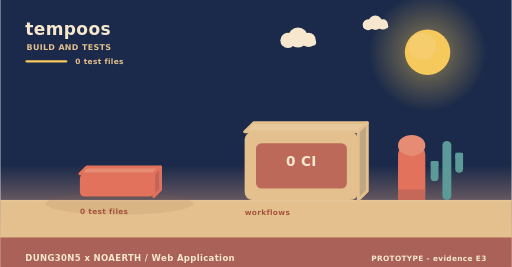
t = 0.00 s
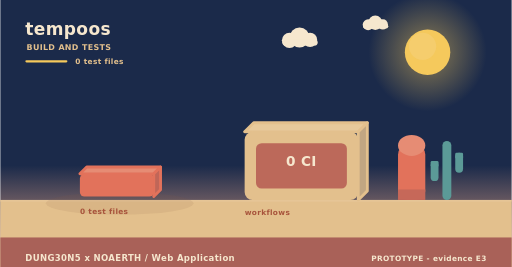
t = 2.00 s
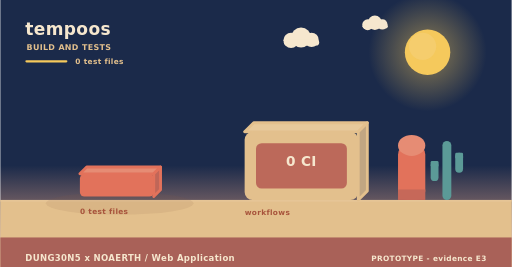
t = 4.00 s
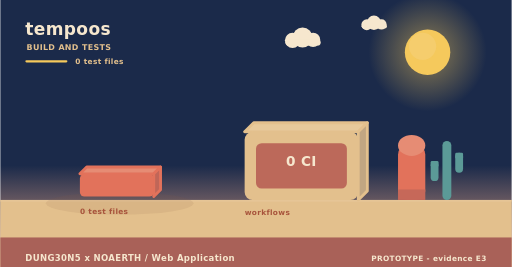
t = 6.00 s
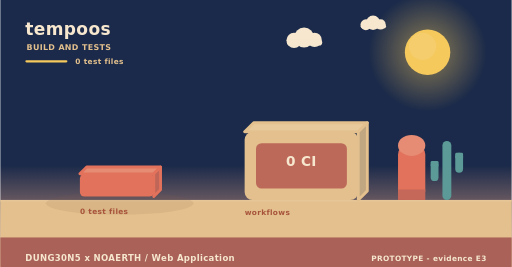
t = 8.00 s
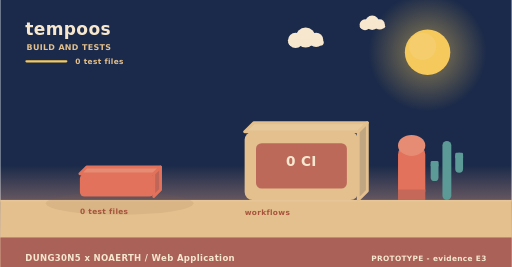
t = 10.00 s

The animated SVG that drew these frames (rendered in a browser with its animation timeline set to each time). Animation: 3 SMIL elements (animateTransform=3); frames cover the first 10.00 s, repeats indefinitely.

<svg xmlns="http://www.w3.org/2000/svg" width="900" height="470" viewBox="0 0 900 470" role="img" aria-label="tempoos - how it is verified"><linearGradient id="skyb" x1="0" y1="0" x2="0" y2="1"><stop offset="0" stop-color="#1b2a4a"/><stop offset="0.62" stop-color="#1b2a4a"/><stop offset="1" stop-color="#f3ad8a"/></linearGradient><rect width="900" height="470" fill="url(#skyb)"/><radialGradient id="sunb"><stop offset="0.35" stop-color="#f5c95c" stop-opacity="0.34"/><stop offset="1" stop-color="#f5c95c" stop-opacity="0"/></radialGradient><circle cx="752" cy="92" r="104" fill="url(#sunb)"/><circle cx="752" cy="92" r="40" fill="#f5c95c"/><circle cx="743.2" cy="81.6" r="24" fill="#f5d27e" opacity="0.5"/><g><circle cx="524" cy="66" r="17.64" fill="#f6e7ce"/><circle cx="506.36" cy="71.04" r="13.44" fill="#f6e7ce"/><circle cx="542.48" cy="70.2" r="12.6" fill="#f6e7ce"/><rect x="493.76" y="69.36" width="62.16" height="10.92" rx="5.46" fill="#f6e7ce"/><animateTransform attributeName="transform" type="translate" values="0 0;24 0;0 0" dur="36s" begin="0s" repeatCount="indefinite"/></g><g><circle cx="660" cy="40" r="12.6" fill="#f6e7ce"/><circle cx="647.4" cy="43.6" r="9.6" fill="#f6e7ce"/><circle cx="673.2" cy="43" r="9" fill="#f6e7ce"/><rect x="638.4" y="42.4" width="44.4" height="7.8" rx="3.9" fill="#f6e7ce"/><animateTransform attributeName="transform" type="translate" values="0 0;-18 0;0 0" dur="46s" begin="3s" repeatCount="indefinite"/></g><rect x="0" y="352" width="900" height="118" fill="#e3c08d"/><rect x="0" y="352" width="900" height="3" fill="#e6c596"/><text x="44" y="62" font-family="Verdana,DejaVu Sans,sans-serif" font-size="30" font-weight="700" letter-spacing="0.6" fill="#f6e7ce" text-anchor="start">tempoos</text><text x="46" y="88" font-family="Verdana,DejaVu Sans,sans-serif" font-size="14" font-weight="700" letter-spacing="0.6" fill="#e3c08d" text-anchor="start">BUILD AND TESTS</text><rect x="44" y="106" width="74" height="4" rx="2" fill="#f5c95c"/><text x="132" y="112" font-family="Verdana,DejaVu Sans,sans-serif" font-size="13" font-weight="700" letter-spacing="0.6" fill="#e3c08d" text-anchor="start">0 test files</text><ellipse cx="210" cy="358" rx="130" ry="20" fill="rgba(138,90,68,0.11)"/><g><path d="M140,306 L270,306 L282,294 L152,294 Z" fill="#e68c74" stroke="#e2725b" stroke-width="5" stroke-linejoin="round"/><path d="M270,306 L282,294 L282,334 L270,346 Z" fill="#c06658" stroke="#e2725b" stroke-width="5" stroke-linejoin="round"/><rect x="140" y="306" width="130" height="40" rx="8" fill="#e2725b"/><animateTransform attributeName="transform" type="translate" values="0 10;0 0" dur="0.8s" begin="0.5s" fill="freeze"/></g><text x="140" y="376" font-family="Verdana,DejaVu Sans,sans-serif" font-size="13" font-weight="700" letter-spacing="0.6" fill="#a8543c" text-anchor="start">0 test files</text><path d="M430,232 L630,232 L646,216 L446,216 Z" fill="#e7c99b" stroke="#e3c08d" stroke-width="5" stroke-linejoin="round"/><path d="M630,232 L646,216 L646,336 L630,352 Z" fill="#c1a682" stroke="#e3c08d" stroke-width="5" stroke-linejoin="round"/><rect x="430" y="232" width="200" height="120" rx="14" fill="#e3c08d"/><rect x="450" y="252" width="160" height="80" rx="10" fill="#ba6458" opacity="0.94"/><text x="530" y="292" font-family="Verdana,DejaVu Sans,sans-serif" font-size="24" font-weight="700" letter-spacing="0.6" fill="#f6e7ce" text-anchor="middle">0 CI</text><text x="430" y="378" font-family="Verdana,DejaVu Sans,sans-serif" font-size="13" font-weight="700" letter-spacing="0.6" fill="#a8543c" text-anchor="start">workflows</text><rect x="700" y="256" width="48" height="96" rx="16" fill="#e2725b"/><ellipse cx="724" cy="256" rx="24" ry="18.46" fill="#e68c74"/><rect x="700" y="333.54" width="48" height="18.46" fill="#c66859"/><rect x="778.18" y="248" width="15.64" height="104" rx="7.82" fill="#5b9a97"/><rect x="757.48" y="283.36" width="13.8" height="35.36" rx="6.9" fill="#5b9a97"/><rect x="757.48" y="283.36" width="13.8" height="10.4" rx="2.3" fill="#5b9a97"/><rect x="800.72" y="268.8" width="13.8" height="35.36" rx="6.9" fill="#5b9a97"/><rect x="800.72" y="268.8" width="13.8" height="10.4" rx="2.3" fill="#5b9a97"/><rect x="0" y="418" width="900" height="52" rx="0" fill="#a65c56" opacity="0.94"/><text x="44" y="460" font-family="Verdana,DejaVu Sans,sans-serif" font-size="15" font-weight="700" letter-spacing="0.6" fill="#f6e7ce" text-anchor="start">DUNG30N5 x NOAERTH  /  Web Application</text><text x="856" y="460" font-family="Verdana,DejaVu Sans,sans-serif" font-size="13" font-weight="700" letter-spacing="0.6" fill="#f6e7ce" text-anchor="end">PROTOTYPE  -  evidence E3</text></svg>
